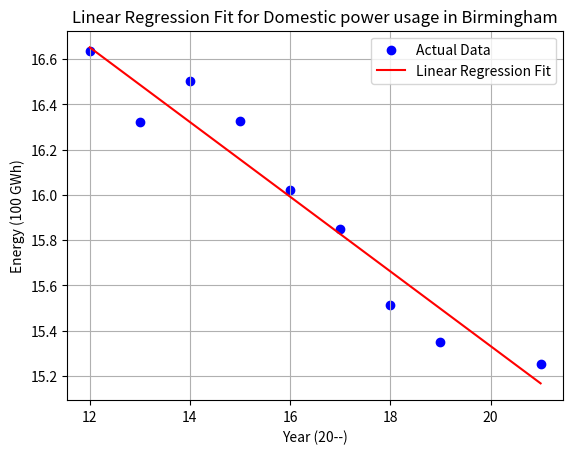

Reproduce this figure in Python.
import numpy as np
from matplotlib import pyplot as plt

def linear_regression(x, y, learning_rate=0.002, iterations=100000):
    m, n = x.shape
    x = np.c_[np.ones(m), x]
    theta = np.zeros(n + 1)

    for i in range(iterations):
        predictions = x @ theta
        errors = predictions - y
        gradient = (1/m) * (x.T @ errors)
        theta -= learning_rate * gradient

    return theta

x = np.array([21, 19, 18, 17, 16, 15, 14, 13, 12]).reshape(-1, 1)
y = np.array([
    15.25486540,
    15.35046668,
    15.51441077,
    15.84877006,
    16.02218919,
    16.32646065,
    16.50323202,
    16.32305132,
    16.63571950
])

theta = linear_regression(x, y)

plt.scatter(x, y, label="Actual Data", color="blue")

x_range = np.linspace(x.min(), x.max(), 100).reshape(-1, 1)
x_range_with_bias = np.c_[np.ones(x_range.shape[0]), x_range]
y_range = x_range_with_bias @ theta

plt.plot(x_range, y_range, label="Linear Regression Fit", color="red")

plt.xlabel("Year (20--)")
plt.ylabel("Energy (100 GWh)")
plt.title("Linear Regression Fit for Domestic power usage in Birmingham")
plt.grid(True)
plt.legend()

print(theta)
plt.show()
